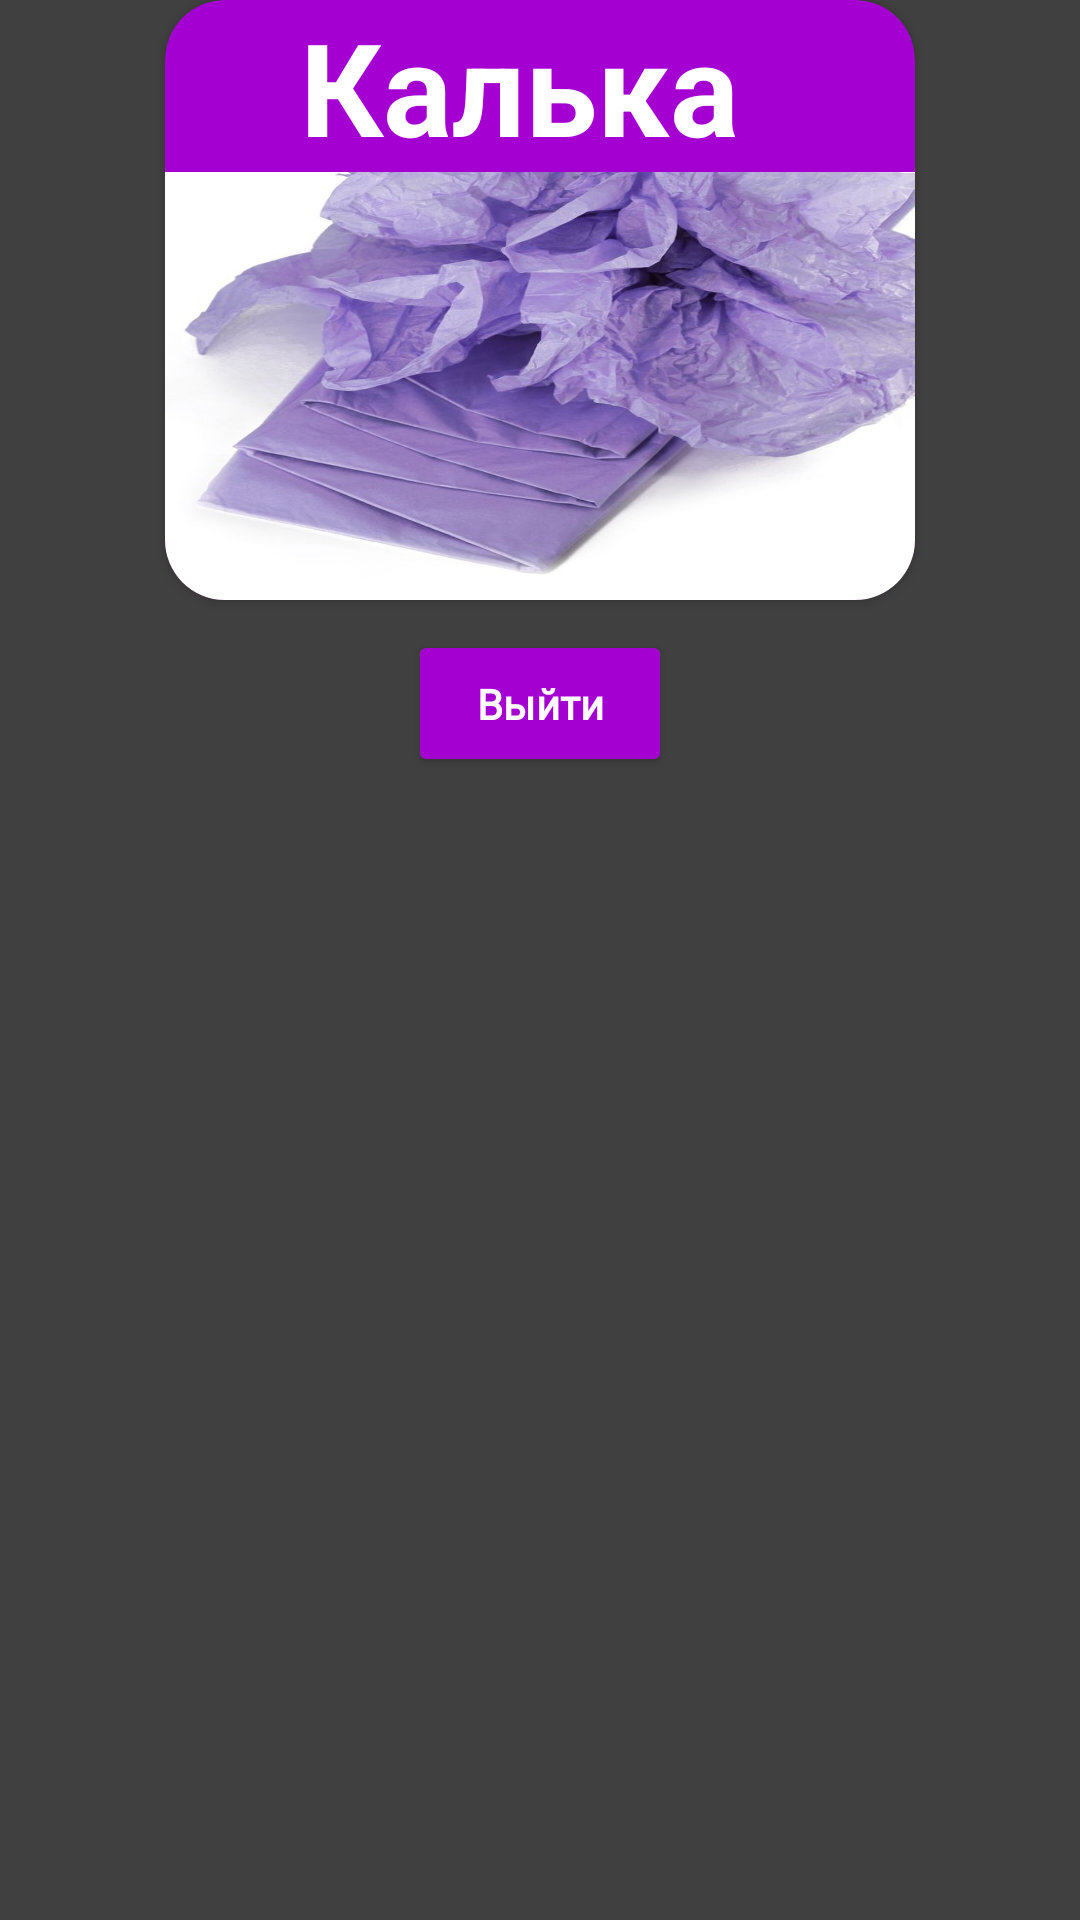

Android layout source for this screen:
<!-- AndroidManifest.xml: application theme Theme.DpaperShop -->
<!-- res/layout/activity_tishu.xml -->
<?xml version="1.0" encoding="utf-8"?>
<RelativeLayout xmlns:android="http://schemas.android.com/apk/res/android"
    xmlns:app="http://schemas.android.com/apk/res-auto"
    xmlns:tools="http://schemas.android.com/tools"
    android:layout_width="match_parent"
    android:layout_height="match_parent"
    tools:context=".KartonActivity"
    android:background="@color/colorPrimary">


    <androidx.cardview.widget.CardView
        android:id="@+id/main_tishu"
        android:layout_width="250dp"
        android:layout_height="200dp"
        android:backgroundTint="@color/tishucolor"
        app:cardCornerRadius="20dp"
        android:layout_centerHorizontal="true"
        >
        <LinearLayout
            android:layout_width="wrap_content"
            android:layout_height="wrap_content"
            android:orientation="vertical"

            >
            <TextView
                android:layout_width="wrap_content"
                android:layout_height="wrap_content"
                android:text="Калька"
                android:textColor="@color/white"
                android:textStyle="bold"
                android:textSize="43sp"
                android:layout_marginLeft="45dp"
                ></TextView>

            <ImageView
                android:layout_width="wrap_content"
                android:layout_height="wrap_content"
                android:background="@drawable/tishy"
                ></ImageView>

        </LinearLayout>

    </androidx.cardview.widget.CardView>

    <androidx.recyclerview.widget.RecyclerView
        android:id="@+id/RecyclerTishu"
        android:layout_width="match_parent"
        android:layout_height="match_parent"
        android:layout_alignParentEnd="true"
        android:layout_centerHorizontal="true"
        android:layout_marginTop="10dp"
        android:layout_below="@id/exit_tishu"
        ></androidx.recyclerview.widget.RecyclerView>
    <Button
        android:id="@+id/exit_tishu"
        android:layout_width="wrap_content"
        android:layout_height="wrap_content"
        android:layout_centerHorizontal="true"
        android:text="Выйти"
        android:layout_marginTop="10dp"
        android:layout_below="@+id/main_tishu"
        android:backgroundTint="@color/tishucolor"
        android:textAllCaps="false"
        android:textStyle="bold"
        android:textColor="@color/white"
        android:fontFamily="@font/montserrat_black"
        android:padding="15dp"
        ></Button>

</RelativeLayout>
<!-- resources referenced by this layout -->
<resources>
  <color name="colorPrimary">#404040</color>
  <color name="tishucolor">#a500d2</color>
  <color name="white">#FFFFFFFF</color>
  <!-- drawable tishy: png bitmap (drawable, 73678 bytes) -->
  <style name="Theme.DpaperShop" parent="Theme.MaterialComponents.DayNight.NoActionBar">
          
          <item name="windowActionBar">false</item>
          <item name="windowNoTitle">true</item>
          <item name="android:windowFullscreen">true</item>
  
  
          <item name="colorPrimary">@color/colorPrimaryDark</item>
  
          <item name="colorPrimaryVariant">@color/purple_700</item>
          <item name="colorOnPrimary">@color/white</item>
          
          <item name="colorSecondary">@color/colorCollections</item>
          <item name="colorSecondaryVariant">@color/teal_700</item>
          <item name="colorOnSecondary">@color/black</item>
          
          <item name="android:statusBarColor">?attr/colorPrimaryVariant</item>
  
          <item name="android:windowActivityTransitions">true</item>
  
          
      </style>
  <color name="colorPrimaryDark">#262626</color>
  <color name="purple_700">#FF3700B3</color>
  <color name="colorCollections">#31B371</color>
  <color name="teal_700">#FF018786</color>
  <color name="black">#FF000000</color>
</resources>
